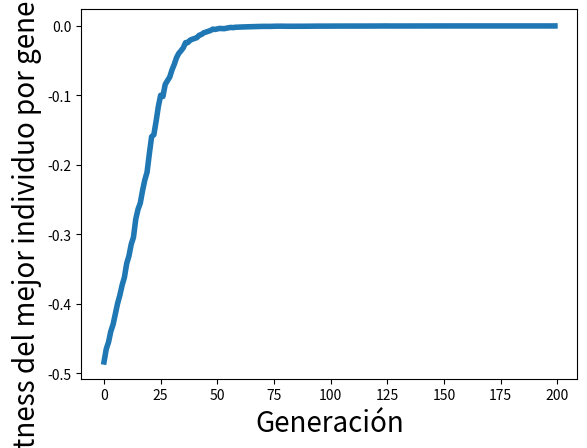

Write the Python code that produced this figure.
import numpy as np
import matplotlib.pyplot as plt

# XOR input and output
X = np.array([[0, 0], [0, 1], [1, 0], [1, 1]])
Y = np.array([[0], [1], [1], [0]])

# Sigmoid function and its derivative
def sigmoid(x):
    return 1 / (1 + np.exp(-x))

def sigmoid_derivative(x):
    return x * (1 - x)

# tanh function and its derivative
def tanh(x):
    return np.tanh(x)

def tanh_derivative(x):
    return 1 - x ** 2

# Genetic algorithm parameters
population_size = 100
mutation_rate = 0.1
num_generations = 200
best_individual_fitness = []

# Perceptron parameters
input_size = 2
hidden_size = 4
output_size = 1

# Initialize population
population = np.random.uniform(low=-1, high=1, size=(population_size, hidden_size * (input_size + output_size)))

# Genetic algorithm loop
for generation in range(num_generations):
    # Evaluate fitness of population
    fitness = np.zeros(population_size)
    for i in range(population_size):
        weights = population[i]
        hidden_weights = weights[:hidden_size * input_size].reshape(hidden_size, input_size)
        output_weights = weights[hidden_size * input_size:].reshape(output_size, hidden_size)

        hidden_layer_input = np.dot(X, hidden_weights.T)
        hidden_layer_output = tanh(hidden_layer_input)

        output_layer_input = np.dot(hidden_layer_output, output_weights.T)
        output_layer_output = tanh(output_layer_input)

        fitness[i] = -0.5*np.sum(np.square(Y - output_layer_output))
    best_individual_fitness.append(np.max(fitness))
    # Select parents
    parents = population[np.argsort(fitness)[-5:]]

    # Crossover
    offspring = np.zeros((population_size, hidden_size * (input_size + output_size)))
    for i in range(population_size):
        crossover_point = np.random.randint(low=0, high=12)
        offspring[i, :crossover_point] = parents[0, :crossover_point]
        offspring[i, crossover_point:] = parents[1, crossover_point:]

    # Mutation
    mutations = np.random.uniform(low=-1, high=1, size=(population_size, hidden_size * (input_size + output_size))) < mutation_rate
    offspring[mutations] += np.random.uniform(low=-0.1, high=0.1, size=(population_size, hidden_size * (input_size + output_size)))[mutations]

    # Update population
    population = offspring

# Print best individual
best_individual = population[np.argmax(fitness)]
hidden_weights = best_individual[:hidden_size * input_size].reshape(hidden_size, input_size)
output_weights = best_individual[hidden_size * input_size:].reshape(output_size, hidden_size)

hidden_layer_input = np.dot(X, hidden_weights.T)
hidden_layer_output = tanh(hidden_layer_input)

output_layer_input = np.dot(hidden_layer_output, output_weights.T)
output_layer_output = tanh(output_layer_input)

print(output_layer_output)
plt.plot(best_individual_fitness, linewidth=4)
plt.xlabel('Generación', fontsize=20)
plt.ylabel('Fitness del mejor individuo por generación', fontsize=20)
plt.show()
